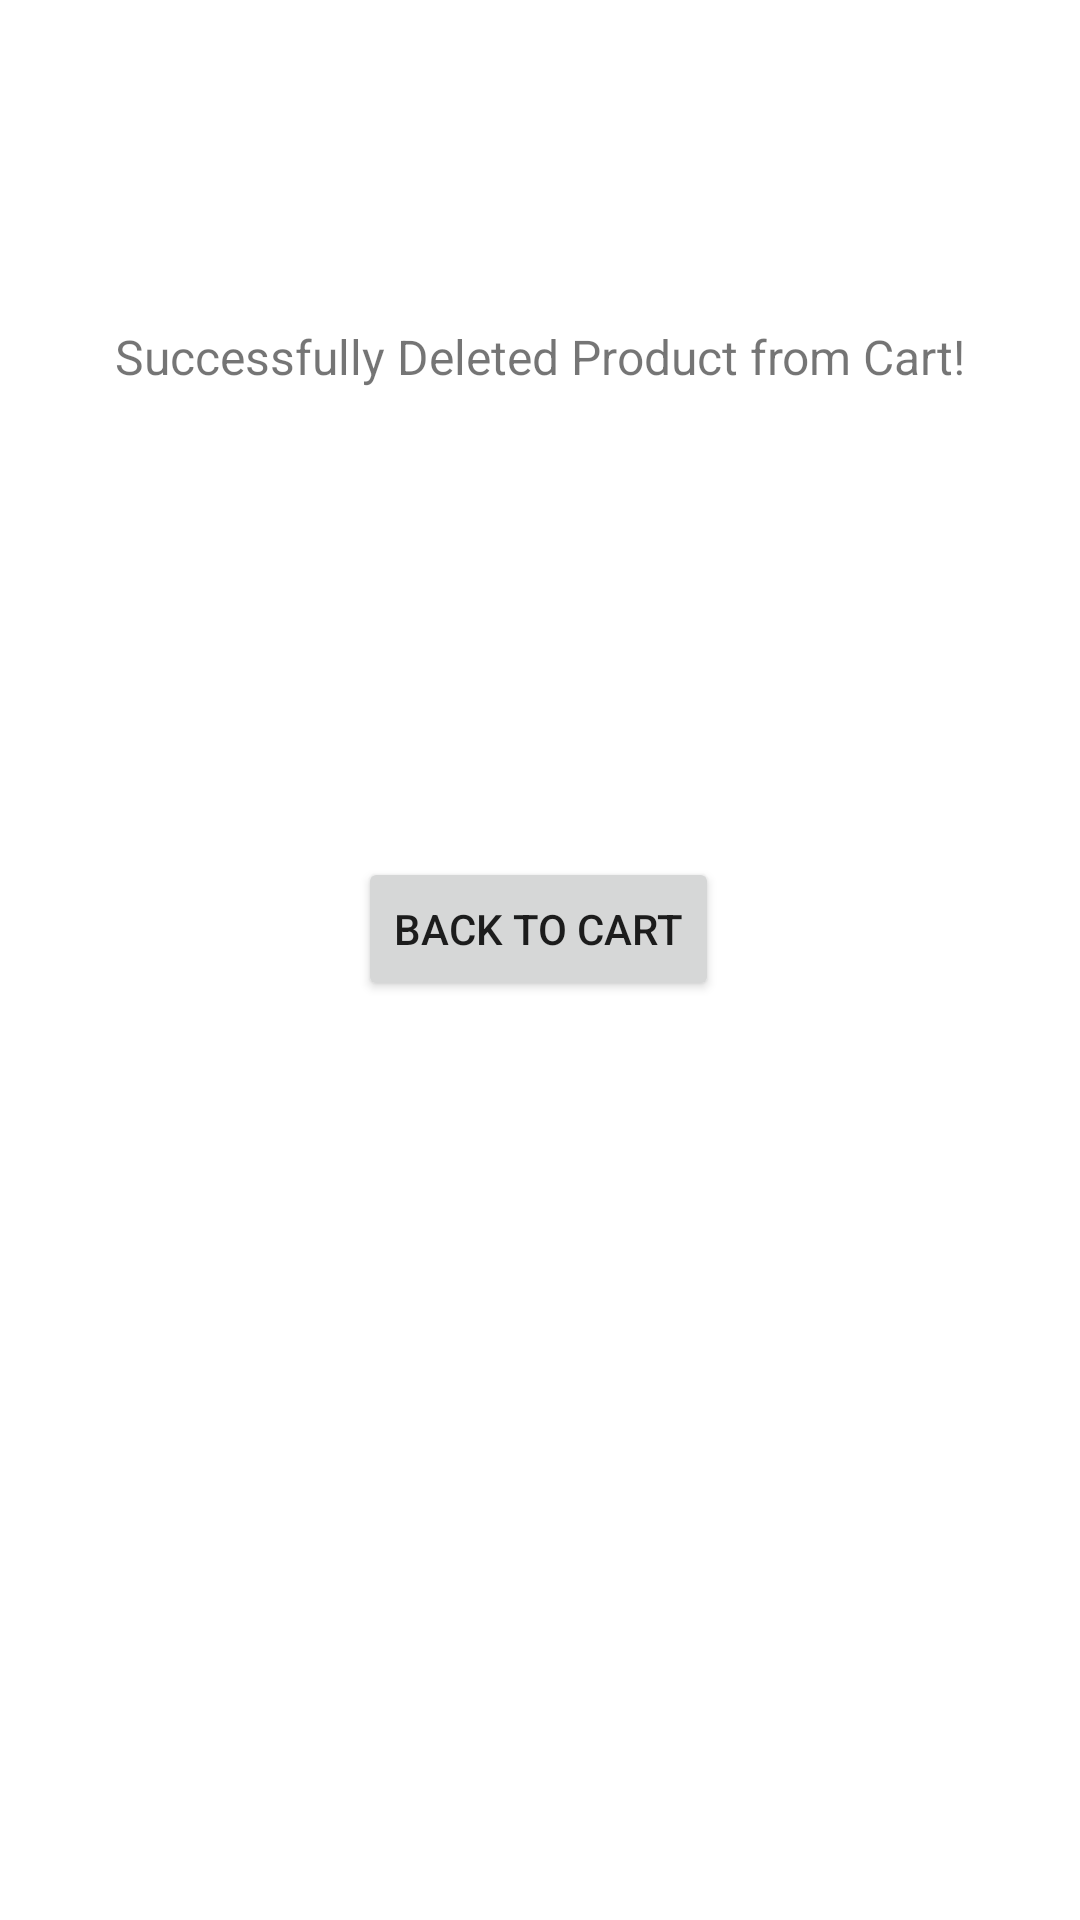

Here is an Android app screen rendered from its layout file. Give the layout XML and the strings, colors and styles it references.
<!-- AndroidManifest.xml: application theme Theme.B07StoreApp -->
<!-- res/layout/activity_item_deleted.xml -->
<?xml version="1.0" encoding="utf-8"?>
<androidx.constraintlayout.widget.ConstraintLayout xmlns:android="http://schemas.android.com/apk/res/android"
    xmlns:app="http://schemas.android.com/apk/res-auto"
    xmlns:tools="http://schemas.android.com/tools"
    android:layout_width="match_parent"
    android:layout_height="match_parent"
    tools:context=".Item_deleted">

    <TextView
        android:id="@+id/textView19"
        android:layout_width="wrap_content"
        android:layout_height="wrap_content"
        android:layout_marginTop="108dp"
        android:text="@string/deletion_success"
        android:textSize="16sp"
        app:layout_constraintEnd_toEndOf="parent"
        app:layout_constraintStart_toStartOf="parent"
        app:layout_constraintTop_toTopOf="parent" />

    <Button
        android:id="@+id/deletioncomplete_tocart"
        android:layout_width="wrap_content"
        android:layout_height="wrap_content"
        android:layout_marginTop="156dp"
        android:text="@string/uptocart"
        app:layout_constraintEnd_toEndOf="parent"
        app:layout_constraintHorizontal_bias="0.498"
        app:layout_constraintStart_toStartOf="parent"
        app:layout_constraintTop_toBottomOf="@+id/textView19" />
</androidx.constraintlayout.widget.ConstraintLayout>
<!-- resources referenced by this layout -->
<resources>
  <string name="deletion_success">Successfully Deleted Product from Cart!</string>
  <string name="uptocart">Back to Cart</string>
  <style name="Theme.B07StoreApp" parent="Theme.MaterialComponents.DayNight.DarkActionBar">
          
          <item name="colorPrimary">@color/purple_500</item>
          <item name="colorPrimaryVariant">@color/purple_700</item>
          <item name="colorOnPrimary">@color/white</item>
          
          <item name="colorSecondary">@color/teal_200</item>
          <item name="colorSecondaryVariant">@color/teal_700</item>
          <item name="colorOnSecondary">@color/black</item>
          
          <item name="android:statusBarColor" tools:targetApi="l">?attr/colorPrimaryVariant</item>
          
      </style>
  <!-- not gathered from this repository: default colours our renderer supplied (Android Studio template values) -->
  <color name="purple_500">#FF6200EE</color>
  <color name="purple_700">#FF3700B3</color>
  <color name="teal_200">#FF03DAC5</color>
  <color name="teal_700">#FF018786</color>
  <color name="black">#FF000000</color>
  <color name="white">#FFFFFFFF</color>
</resources>
